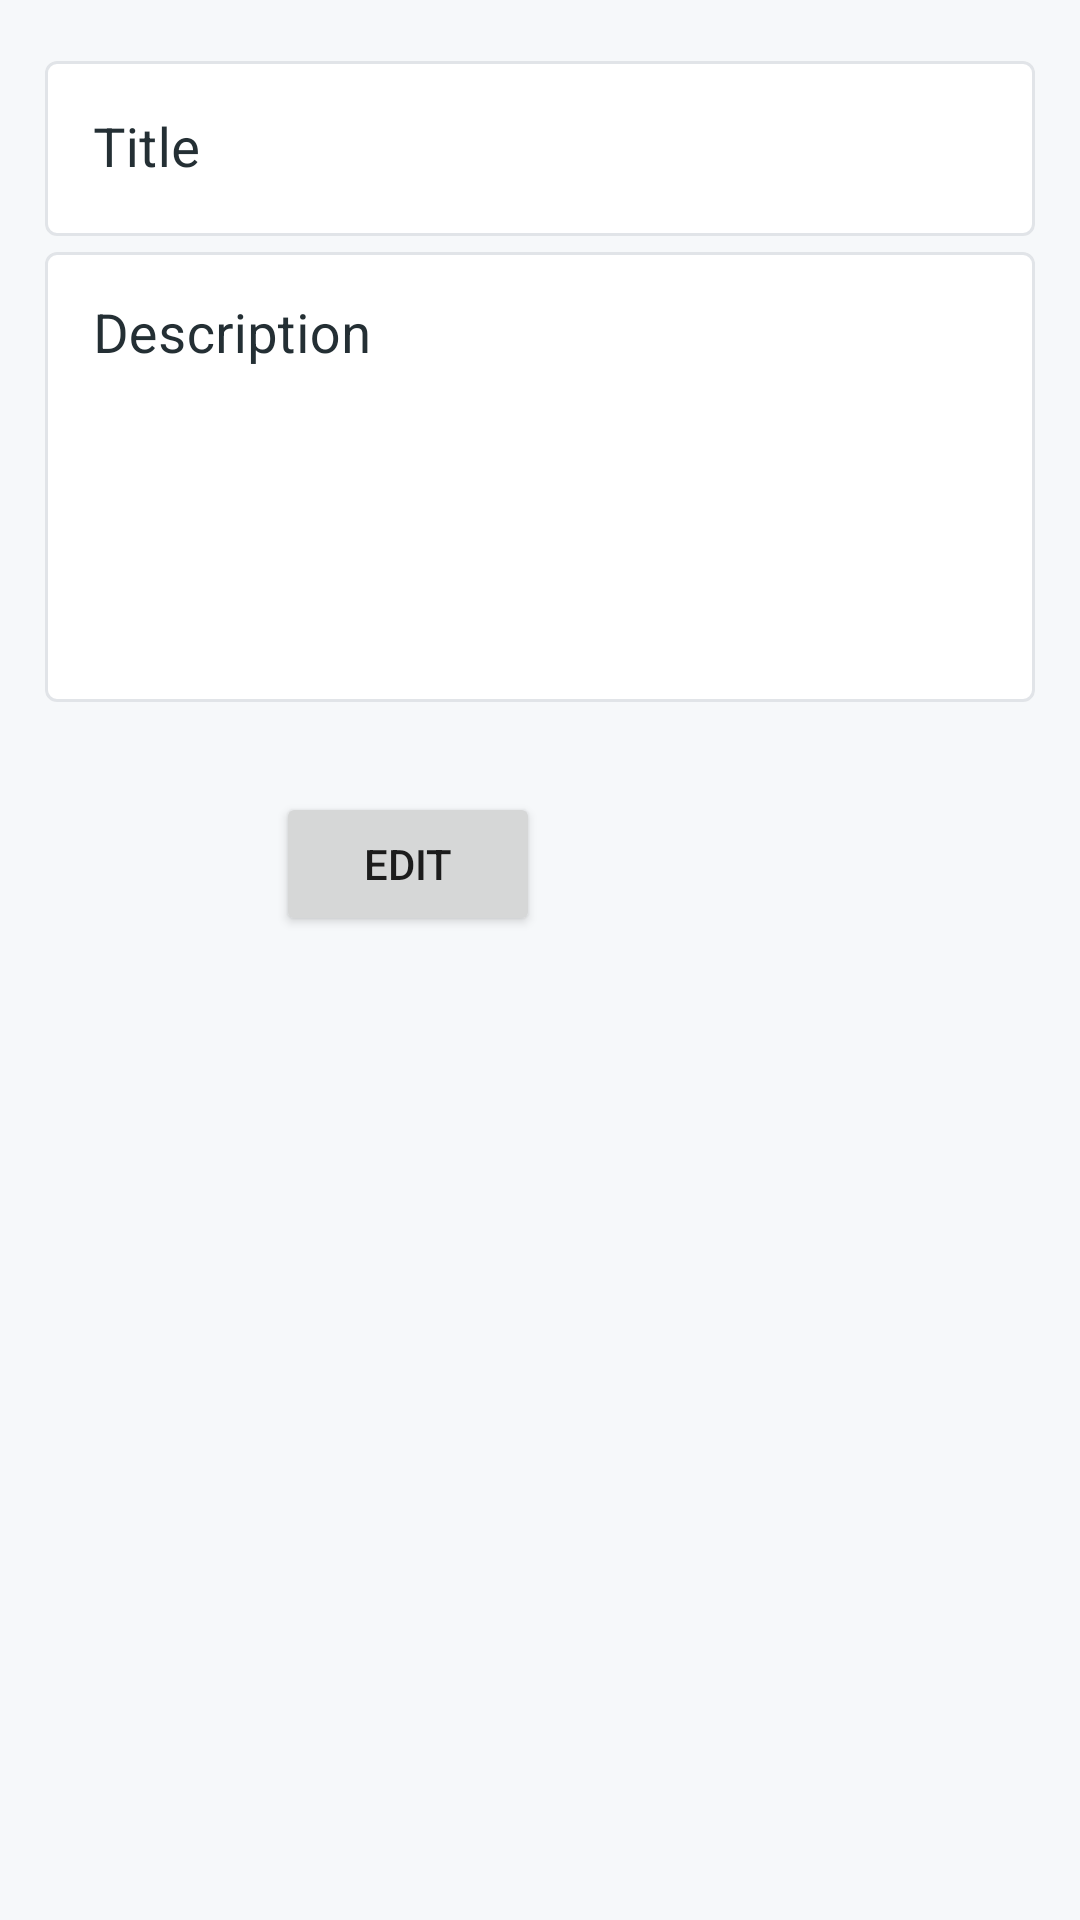

Android layout source for this screen:
<!-- AndroidManifest.xml: application theme AppTheme -->
<!-- res/layout/fragment_view.xml -->
<?xml version="1.0" encoding="utf-8"?>
<layout xmlns:android="http://schemas.android.com/apk/res/android"
    xmlns:tools="http://schemas.android.com/tools">

    <data>

        <variable
            name="todo"
            type="com.example.todolist.data.source.local.entity.Todo" />
    </data>

    <LinearLayout
        android:layout_width="match_parent"
        android:layout_height="match_parent"
        android:background="@color/colorBackground"
        android:gravity="center_horizontal"
        android:orientation="vertical"
        android:padding="15dp"
        tools:context="com.example.todolist.ui.fragments.ViewFragment">

        <com.google.android.material.textfield.TextInputLayout
            android:id="@+id/textinput_title"
            style="@style/TextInputLayoutStyle"
            android:layout_width="match_parent"
            android:layout_height="wrap_content"
            android:hint="@string/title">

            <com.google.android.material.textfield.TextInputEditText
                android:id="@+id/title"
                android:layout_width="match_parent"
                android:layout_height="wrap_content"
                android:enabled="false"
                android:inputType="textCapSentences"
                android:text="@{todo.title}"
                android:textColor="@color/colorText"
                android:textSize="18sp" />
        </com.google.android.material.textfield.TextInputLayout>

        <com.google.android.material.textfield.TextInputLayout
            android:id="@+id/textinput_description"
            style="@style/TextInputLayoutStyle"
            android:layout_width="match_parent"
            android:layout_height="wrap_content"
            android:hint="@string/description">

            <com.google.android.material.textfield.TextInputEditText
                android:id="@+id/description"
                android:layout_width="match_parent"
                android:layout_height="150dp"
                android:enabled="false"
                android:gravity="start"
                android:inputType="textCapSentences|textMultiLine"
                android:text="@{todo.description}"
                android:textColor="@color/colorText"
                android:textSize="18sp" />
        </com.google.android.material.textfield.TextInputLayout>


        <LinearLayout
            android:id="@+id/linearLayout"
            android:layout_width="wrap_content"
            android:layout_height="wrap_content"
            android:layout_marginTop="30dp"
            android:orientation="horizontal">

            <Button
                android:id="@+id/edit_button"
                android:layout_width="wrap_content"
                android:layout_height="wrap_content"
                android:text="@string/edit" />

            <Button
                android:id="@+id/submit_button"
                style="@style/Base.Widget.AppCompat.Button.Colored"
                android:layout_width="wrap_content"
                android:layout_height="wrap_content"
                android:text="@string/apply"
                android:visibility="invisible" />
        </LinearLayout>
    </LinearLayout>
</layout>
<!-- resources referenced by this layout -->
<resources>
  <color name="colorBackground">#F6F8FA</color>
  <color name="colorText">#242F34</color>
  <string name="apply">Apply</string>
  <string name="description">Description</string>
  <string name="edit">Edit</string>
  <string name="title">Title</string>
  <style name="TextInputLayoutStyle" parent="Widget.MaterialComponents.TextInputLayout.OutlinedBox">
          <item name="boxStrokeColor">@color/colorText</item>
          <item name="boxBackgroundColor">@color/colorCard</item>
          <item name="android:textColorHint">@color/colorText</item>
      </style>
  <style name="AppTheme" parent="Theme.MaterialComponents.Light.NoActionBar">
          
          <item name="colorPrimary">@color/colorText</item>
          <item name="colorPrimaryDark">@color/colorText</item>
          <item name="colorAccent">@color/colorAccent</item>
      </style>
  <color name="colorCard">#FFFFFF</color>
  <color name="colorAccent">#ef5777</color>
</resources>
